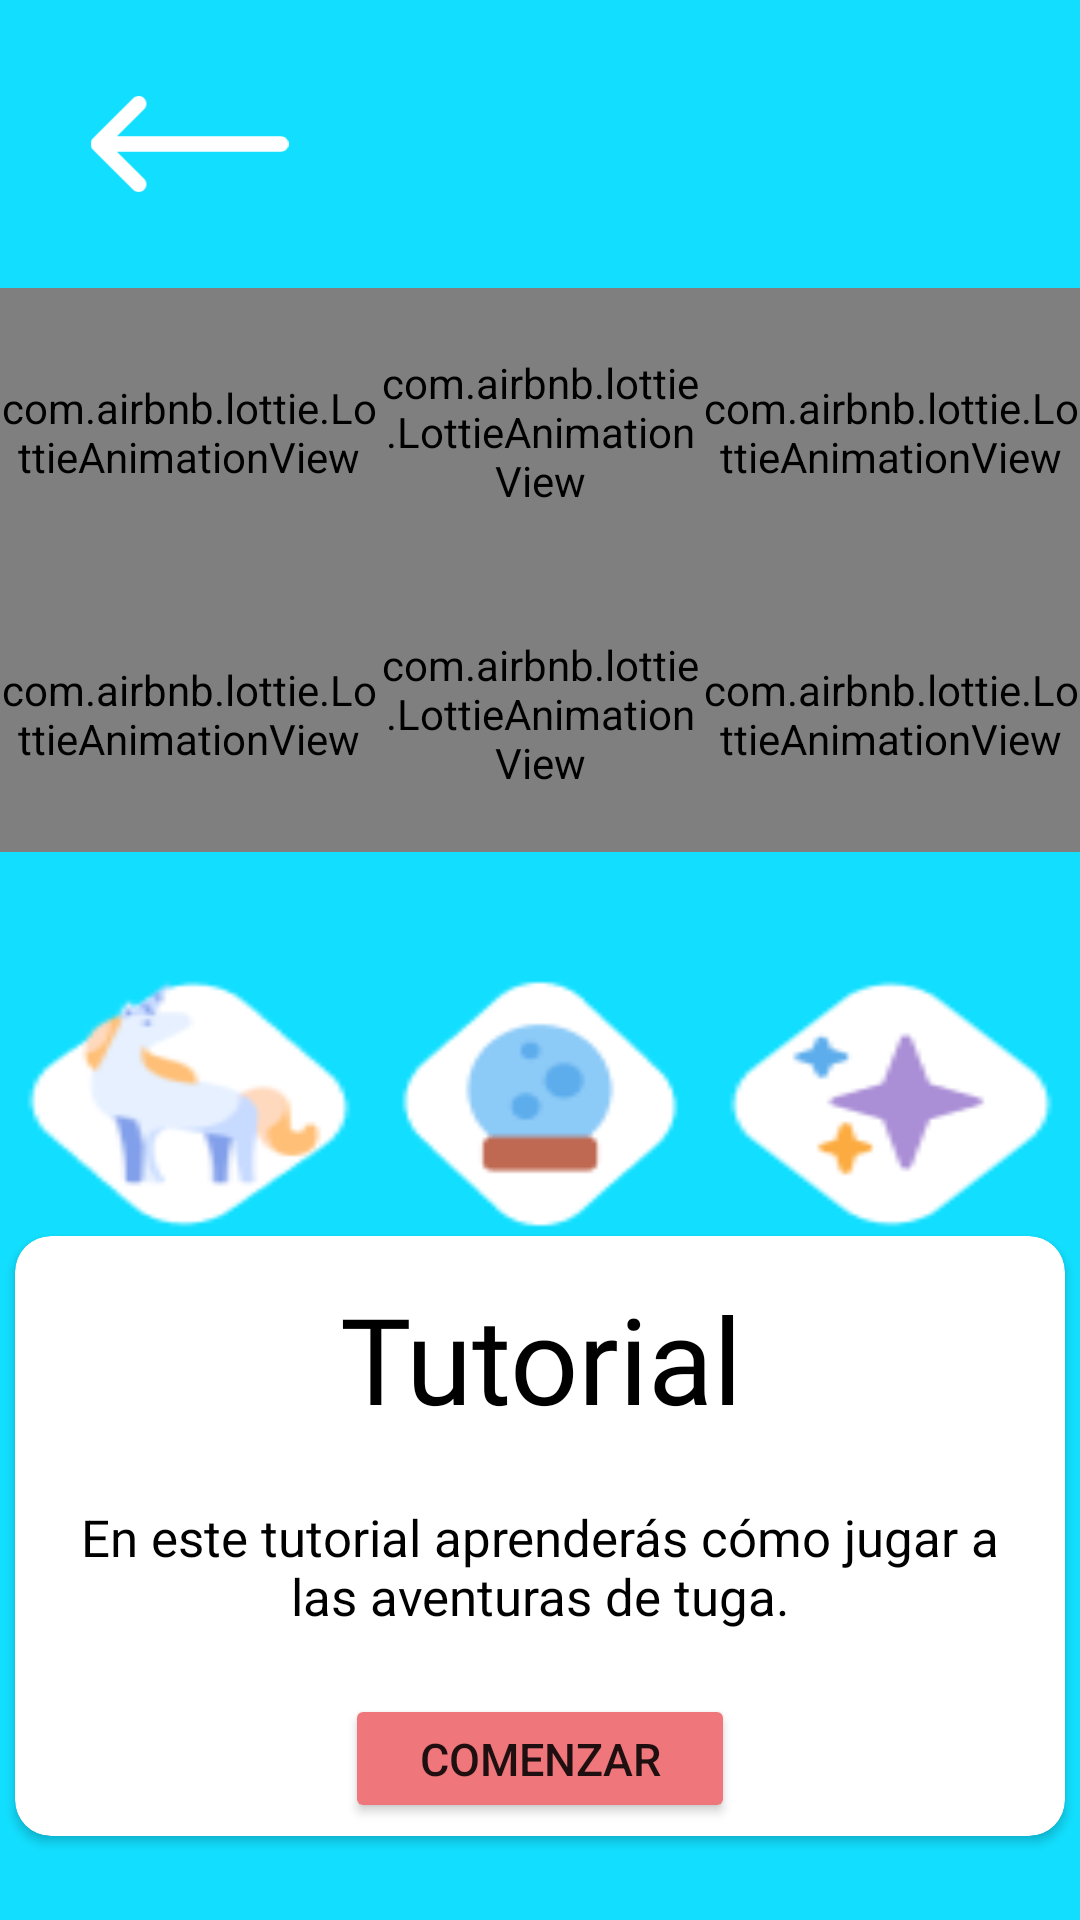

Reconstruct the res/layout file that produces this screen, plus the resources it refers to.
<!-- AndroidManifest.xml: application theme Theme.Coquille -->
<!-- res/layout/activity_turtle_tutorial.xml -->
<?xml version="1.0" encoding="utf-8"?>
<androidx.constraintlayout.widget.ConstraintLayout xmlns:android="http://schemas.android.com/apk/res/android"
    xmlns:app="http://schemas.android.com/apk/res-auto"
    xmlns:tools="http://schemas.android.com/tools"
    android:id="@+id/mainLayout"
    android:layout_width="match_parent"
    android:layout_height="match_parent"
    android:background="@color/azulMain">

    <androidx.constraintlayout.widget.Guideline
        android:id="@+id/middle_H_0"
        android:layout_width="wrap_content"
        android:layout_height="wrap_content"
        android:orientation="horizontal"
        app:layout_constraintGuide_percent=".15" />

    <androidx.constraintlayout.widget.Guideline
        android:id="@+id/middle_H_1"
        android:layout_width="wrap_content"
        android:layout_height="wrap_content"
        android:orientation="horizontal"
        app:layout_constraintGuide_percent=".30" />


    <androidx.constraintlayout.widget.Guideline
        android:id="@+id/middle_H_2"
        android:layout_width="wrap_content"
        android:layout_height="wrap_content"
        android:orientation="horizontal"
        app:layout_constraintGuide_percent=".45" />

    <androidx.constraintlayout.widget.Guideline
        android:id="@+id/low_H_1"
        android:layout_width="wrap_content"
        android:layout_height="wrap_content"
        android:orientation="horizontal"
        app:layout_constraintGuide_percent=".65" />

    <androidx.constraintlayout.widget.Guideline
        android:id="@+id/low_H_2"
        android:layout_width="wrap_content"
        android:layout_height="wrap_content"
        android:orientation="horizontal"
        app:layout_constraintGuide_percent=".50" />

    <androidx.constraintlayout.widget.Guideline
        android:id="@+id/middle_V_1"
        android:layout_width="wrap_content"
        android:layout_height="wrap_content"
        android:orientation="vertical"
        app:layout_constraintGuide_percent=".35" />

    <androidx.constraintlayout.widget.Guideline
        android:id="@+id/middle_V_2"
        android:layout_width="wrap_content"
        android:layout_height="wrap_content"
        android:orientation="vertical"
        app:layout_constraintGuide_percent=".65" />



    <androidx.cardview.widget.CardView
        android:id="@+id/card_view"
        android:layout_width="350dp"
        android:layout_height="200dp"
        android:backgroundTint="@color/white"
        android:layout_gravity="center"
        android:layout_marginBottom="32dp"
        app:cardCornerRadius="12dp"
        app:layout_constraintBottom_toBottomOf="parent"
        app:layout_constraintEnd_toEndOf="parent"
        app:layout_constraintHorizontal_bias="0.491"
        app:layout_constraintStart_toStartOf="parent"
        app:layout_constraintTop_toTopOf="@+id/low_H_1">

        <androidx.constraintlayout.widget.ConstraintLayout
            android:layout_width="match_parent"
            android:layout_height="match_parent">

            <TextView
                android:id="@+id/tuto_title"
                android:layout_width="wrap_content"
                android:layout_height="wrap_content"
                android:fontFamily="@font/maia2"
                android:text="Tutorial"
                android:textSize="40dp"
                android:textColor="@color/black"
                app:layout_constraintBottom_toBottomOf="parent"
                app:layout_constraintEnd_toEndOf="parent"
                app:layout_constraintHorizontal_bias="0.502"
                app:layout_constraintStart_toStartOf="parent"
                app:layout_constraintTop_toTopOf="parent"
                app:layout_constraintVertical_bias="0.095" />

            <TextView
                android:id="@+id/description_tuto"
                android:layout_width="wrap_content"
                android:layout_height="wrap_content"
                android:padding="10dp"
                android:text="En este tutorial aprenderás cómo jugar a las aventuras de tuga."
                android:textAlignment="center"
                android:textSize="17dp"
                android:textColor="@color/black"
                app:layout_constraintBottom_toBottomOf="parent"
                app:layout_constraintEnd_toEndOf="parent"
                app:layout_constraintStart_toStartOf="parent"
                app:layout_constraintTop_toBottomOf="@+id/tuto_title"
                app:layout_constraintVertical_bias="0.166" />

            <Button
                android:id="@+id/button"
                android:layout_width="130dp"
                android:layout_height="43dp"
                android:backgroundTint="@color/rojoMain"
                android:onClick="nextTuto"
                android:text="Comenzar"
                android:textSize="15dp"
                app:layout_constraintBottom_toBottomOf="parent"
                app:layout_constraintEnd_toEndOf="parent"
                app:layout_constraintStart_toStartOf="parent"
                app:layout_constraintTop_toBottomOf="@+id/description_tuto"
                app:layout_constraintVertical_bias="0.728" />
        </androidx.constraintlayout.widget.ConstraintLayout>


    </androidx.cardview.widget.CardView>

    <com.airbnb.lottie.LottieAnimationView
        android:id="@+id/mainPos"
        android:layout_width="0dp"
        android:layout_height="0dp"
        android:onClick="moveTuga"
        android:layout_marginBottom="4dp"
        android:src="@drawable/ic_pos_circle"
        app:layout_constraintBottom_toTopOf="@+id/middle_H_2"
        app:layout_constraintEnd_toStartOf="@+id/middle_V_2"
        app:layout_constraintHorizontal_bias="0.0"
        app:layout_constraintStart_toStartOf="@+id/middle_V_1"
        app:layout_constraintTop_toTopOf="@+id/middle_H_1"
        app:layout_constraintVertical_bias="0.0" />

    <com.airbnb.lottie.LottieAnimationView
        android:id="@+id/leftPos"
        android:layout_width="0dp"
        android:layout_height="0dp"
        android:onClick="placeTuga"
        android:layout_marginBottom="4dp"
        android:src="@drawable/ic_pos_circle"
        app:layout_constraintBottom_toTopOf="@+id/middle_H_2"
        app:layout_constraintEnd_toStartOf="@+id/middle_V_1"
        app:layout_constraintStart_toStartOf="parent"
        app:layout_constraintTop_toTopOf="@+id/middle_H_1" />

    <com.airbnb.lottie.LottieAnimationView
        android:id="@+id/rightPos"
        android:layout_width="0dp"
        android:layout_height="0dp"
        android:onClick="placeTuga"
        android:layout_marginBottom="4dp"
        android:src="@drawable/ic_pos_circle"
        app:layout_constraintBottom_toTopOf="@+id/middle_H_2"
        app:layout_constraintEnd_toEndOf="parent"
        app:layout_constraintStart_toStartOf="@+id/middle_V_2"
        app:layout_constraintTop_toTopOf="@+id/middle_H_1" />

    <com.airbnb.lottie.LottieAnimationView
        android:id="@+id/topPos"
        android:layout_width="0dp"
        android:layout_height="0dp"
        android:onClick="placeTuga"
        android:src="@drawable/ic_pos_circle"
        app:layout_constraintBottom_toTopOf="@+id/middle_H_1"
        app:layout_constraintEnd_toStartOf="@+id/middle_V_2"
        app:layout_constraintStart_toStartOf="@+id/middle_V_1"
        app:layout_constraintTop_toTopOf="@+id/middle_H_0" />


    <com.airbnb.lottie.LottieAnimationView
        android:id="@+id/topLeft"
        android:layout_width="0dp"
        android:layout_height="0dp"
        android:src="@drawable/ic_pos_circle"
        app:layout_constraintBottom_toTopOf="@+id/middle_H_1"
        app:layout_constraintEnd_toStartOf="@+id/middle_V_1"
        app:layout_constraintStart_toStartOf="parent"
        app:layout_constraintTop_toTopOf="@+id/middle_H_0" />

    <com.airbnb.lottie.LottieAnimationView
        android:id="@+id/topRight"
        android:layout_width="0dp"
        android:layout_height="0dp"
        android:src="@drawable/ic_pos_circle"
        app:layout_constraintBottom_toTopOf="@+id/middle_H_1"
        app:layout_constraintEnd_toEndOf="parent"
        app:layout_constraintStart_toStartOf="@+id/middle_V_2"
        app:layout_constraintTop_toTopOf="@+id/middle_H_0" />

    <View
        android:id="@+id/freezeTuto"
        android:layout_width="0dp"
        android:layout_height="0dp"
        android:background="@drawable/habilidad_1"
        android:onClick="freezeShark"
        app:layout_constraintBottom_toTopOf="@+id/low_H_1"
        app:layout_constraintEnd_toStartOf="@+id/middle_V_1"
        app:layout_constraintStart_toStartOf="parent"
        app:layout_constraintTop_toTopOf="@+id/low_H_2" />

    <View
        android:id="@+id/waterTuto"
        android:layout_width="0dp"
        android:layout_height="0dp"
        android:onClick="tapOnWater"
        android:background="@drawable/habilidad_2"
        app:layout_constraintBottom_toTopOf="@+id/low_H_1"
        app:layout_constraintEnd_toStartOf="@+id/middle_V_2"
        app:layout_constraintStart_toStartOf="@+id/middle_V_1"
        app:layout_constraintTop_toTopOf="@+id/low_H_2" />

    <View
        android:id="@+id/slowMotionTuto"
        android:layout_width="0dp"
        android:layout_height="0dp"
        android:onClick="tapOnSlow"
        android:background="@drawable/habilidad_3"
        app:layout_constraintBottom_toTopOf="@+id/low_H_1"
        app:layout_constraintEnd_toEndOf="parent"
        app:layout_constraintHorizontal_bias="0.0"
        app:layout_constraintStart_toStartOf="@+id/middle_V_2"
        app:layout_constraintTop_toTopOf="@+id/low_H_2"
        app:layout_constraintVertical_bias="0.0" />

    <ImageView
        android:id="@+id/returnToHome"
        android:layout_width="73dp"
        android:layout_height="66dp"
        android:rotation="180"
        android:onClick="routeToHomeBut"
        android:src="@drawable/ic_flecha_correcta"
        app:layout_constraintBottom_toTopOf="@+id/middle_H_0"
        app:layout_constraintEnd_toStartOf="@+id/middle_V_1"
        app:layout_constraintStart_toStartOf="parent"
        app:layout_constraintTop_toTopOf="parent" />

</androidx.constraintlayout.widget.ConstraintLayout>
<!-- resources referenced by this layout -->
<resources>
  <color name="azulMain">#12DFFF</color>
  <color name="black">#FF000000</color>
  <color name="rojoMain">#EF767A</color>
  <color name="white">#FFFFFFFF</color>
  <!-- drawable habilidad_1: png bitmap (drawable-v24, 4761 bytes) -->
  <!-- drawable habilidad_2: png bitmap (drawable-v24, 1823 bytes) -->
  <!-- drawable habilidad_3: png bitmap (drawable-v24, 1898 bytes) -->
  <!-- drawable ic_flecha_correcta (drawable) -->
  <vector xmlns:android="http://schemas.android.com/apk/res/android"
      android:width="512dp"
      android:height="512dp"
      android:viewportWidth="512"
      android:viewportHeight="512">
    <path
        android:fillColor="@color/white"
        android:pathData="M506.134,241.843c-0.006,-0.006 -0.011,-0.013 -0.018,-0.019l-104.504,-104c-7.829,-7.791 -20.492,-7.762 -28.285,0.068c-7.792,7.829 -7.762,20.492 0.067,28.284L443.558,236H20c-11.046,0 -20,8.954 -20,20c0,11.046 8.954,20 20,20h423.557l-70.162,69.824c-7.829,7.792 -7.859,20.455 -0.067,28.284c7.793,7.831 20.457,7.858 28.285,0.068l104.504,-104c0.006,-0.006 0.011,-0.013 0.018,-0.019C513.968,262.339 513.943,249.635 506.134,241.843z"/>
  </vector>
  <!-- drawable ic_pos_circle (drawable) -->
  <vector xmlns:android="http://schemas.android.com/apk/res/android"
      android:width="78dp"
      android:height="78dp"
      android:viewportWidth="78"
      android:viewportHeight="78">
    <path
        android:pathData="M39,39m-35,0a35,35 0,1 1,70 0a35,35 0,1 1,-70 0"
        android:fillColor="#fff"/>
    <path
        android:pathData="M39,8A31,31 0,1 1,8 39,31 31,0 0,1 39,8m0,-8a39,39 0,1 0,39 39A39,39 0,0 0,39 0Z"
        android:fillColor="#6cecff"/>
  </vector>
  <style name="Theme.Coquille" parent="Theme.MaterialComponents.DayNight.NoActionBar">
          
          <item name="colorPrimary">@color/amarilloMain</item>
          <item name="colorPrimaryVariant">@color/purple_700</item>
          <item name="colorOnPrimary">@color/white</item>
          
          <item name="colorSecondary">@color/azulMain</item>
          <item name="colorSecondaryVariant">@color/rojoMain</item>
          <item name="colorOnSecondary">@color/black</item>
  
          
          <item name="android:statusBarColor" tools:targetApi="l">?attr/colorPrimaryVariant</item>
  
  
  
  
          
      </style>
  <color name="amarilloMain">#FFE68F</color>
  <color name="purple_700">#FF3700B3</color>
</resources>
